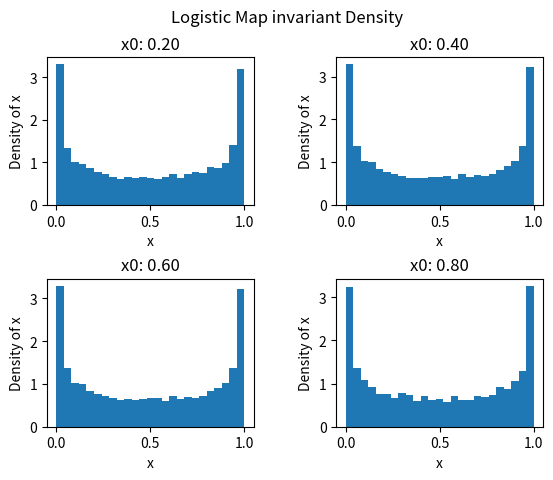

Write Python code to recreate this figure.
#Invariant Density for Logistic Map

import matplotlib.pyplot as plt

#Logistic Map with r=4
def f(y):
	return 4*y*(1-y)

#invariant density function
def rhoFun(x0,T):
	rho=[]
	xi=x0
	for i in range(T):
		rho.append(f(xi))
		xi=f(xi)
	return rho


fig,ax=plt.subplots(2,2)
plt.subplots_adjust(wspace=0.4,hspace=0.5)
x0Val=[[0.2,0.4],[0.6,0.8]]

#loop over axes in subplot, plotting histogram of time evolution
for xAx in range(2):
	for yAx in range(2):
		x0=x0Val[xAx][yAx]
		rho=rhoFun(x0,10000)
		axCur=ax[xAx][yAx]
		axCur.hist(rho,bins=25,density='True')
		axCur.set_title('x0: %.2f'%x0)
		axCur.set_xlabel('x')
		axCur.set_ylabel('Density of x')
fig.suptitle('Logistic Map invariant Density')
plt.show()